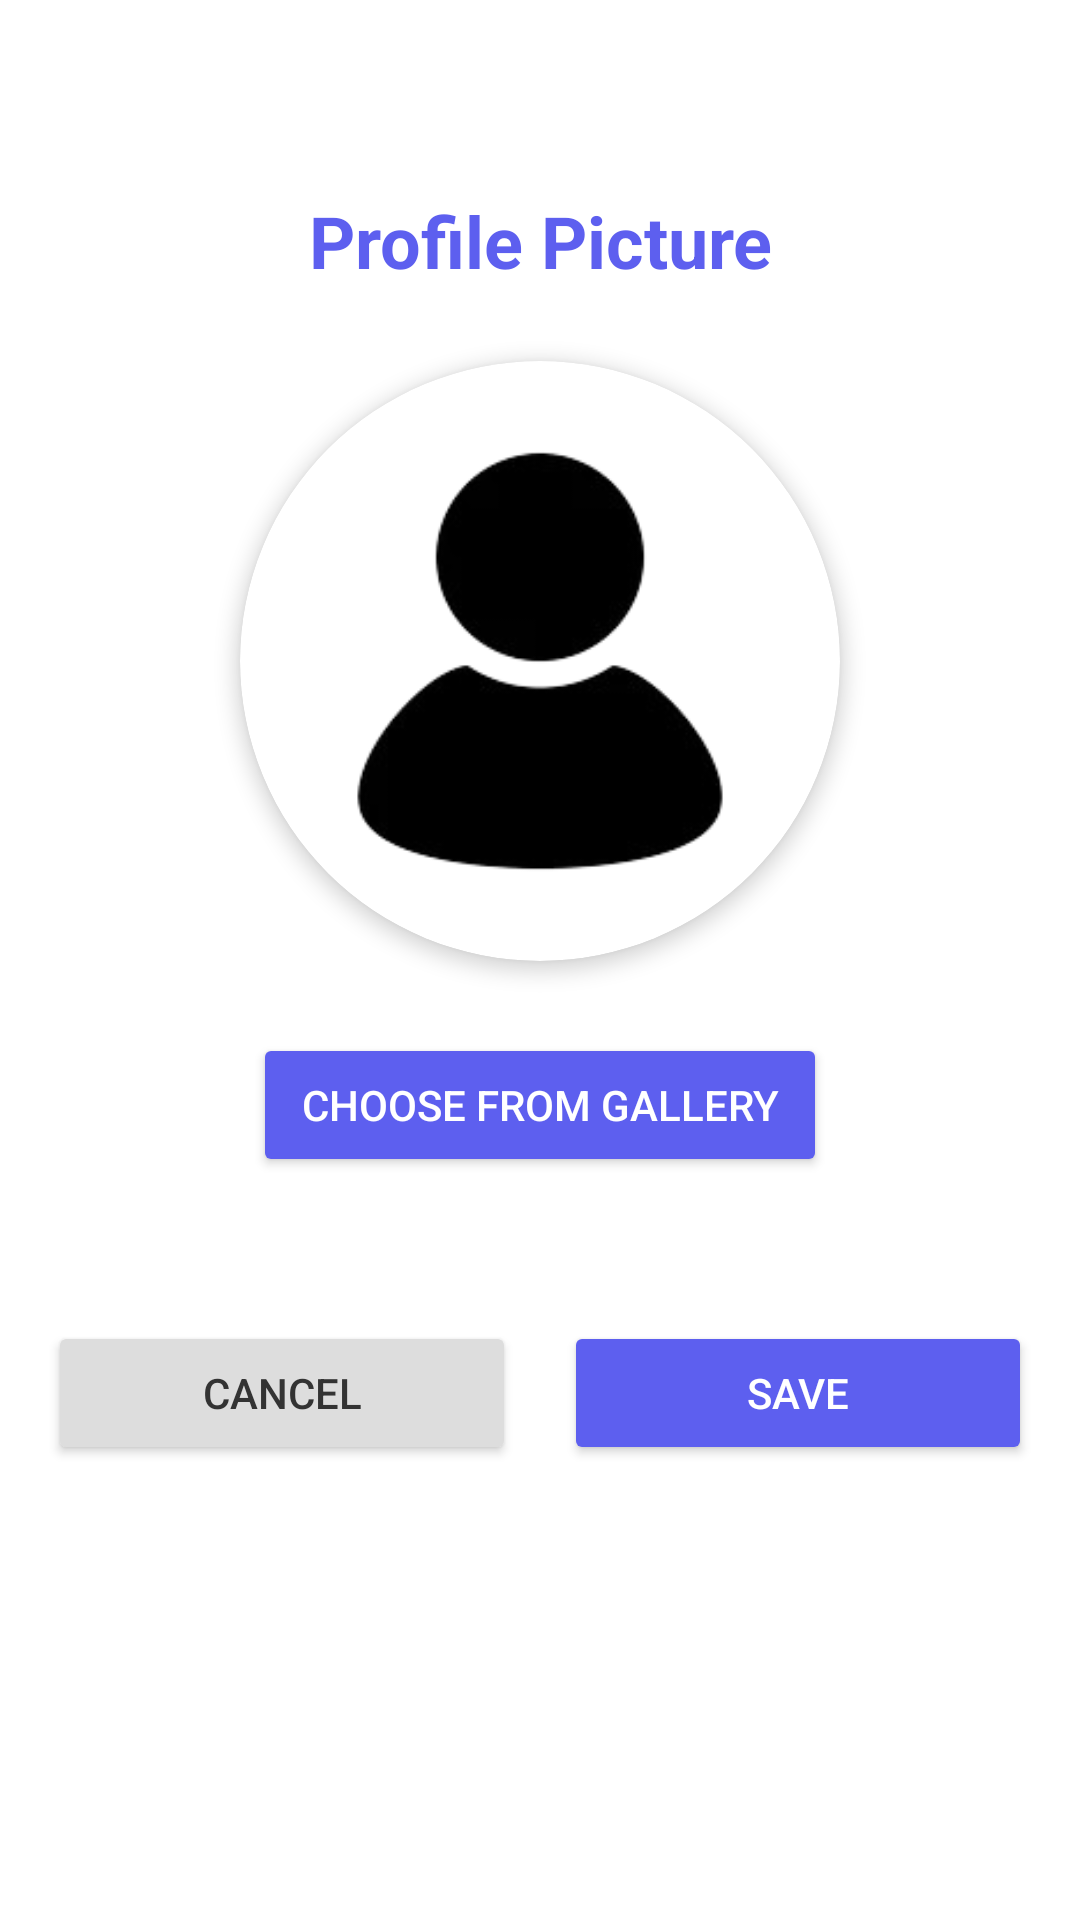

Android layout source for this screen:
<!-- AndroidManifest.xml: application theme Theme.A2_l215819 -->
<!-- res/layout/activity_profile_picture.xml -->
<?xml version="1.0" encoding="utf-8"?>
<LinearLayout xmlns:android="http://schemas.android.com/apk/res/android"
    xmlns:app="http://schemas.android.com/apk/res-auto"
    android:layout_width="match_parent"
    android:layout_height="match_parent"
    android:background="#FFFFFF"
    android:orientation="vertical"
    android:padding="16dp"
    android:gravity="center_horizontal">

    <TextView
        android:layout_width="match_parent"
        android:layout_height="wrap_content"
        android:gravity="center"
        android:text="Profile Picture"
        android:textColor="#5D5FEF"
        android:textSize="24sp"
        android:textStyle="bold"
        android:layout_marginBottom="24dp"
        android:layout_marginTop="48dp"/>

    <androidx.cardview.widget.CardView
        android:layout_width="200dp"
        android:layout_height="200dp"
        app:cardCornerRadius="100dp"
        app:cardElevation="4dp"
        android:layout_marginBottom="24dp">

        <ImageView
            android:id="@+id/ivProfilePicture"
            android:layout_width="match_parent"
            android:layout_height="match_parent"
            android:scaleType="centerCrop"
            android:src="@drawable/person_vector" />
    </androidx.cardview.widget.CardView>

    <Button
        android:id="@+id/btnChooseImage"
        android:layout_width="wrap_content"
        android:layout_height="wrap_content"
        android:backgroundTint="#5D5FEF"
        android:text="Choose from Gallery"
        android:textColor="#FFFFFF"
        android:drawableLeft="@drawable/gallery_vector"
        android:drawablePadding="8dp"
        android:paddingStart="16dp"
        android:paddingEnd="16dp"
        android:layout_marginBottom="32dp"/>

    <LinearLayout
        android:layout_width="match_parent"
        android:layout_height="wrap_content"
        android:orientation="horizontal"
        android:layout_marginTop="16dp"
        android:gravity="center">

        <Button
            android:id="@+id/btnCancel"
            android:layout_width="0dp"
            android:layout_height="wrap_content"
            android:layout_marginEnd="8dp"
            android:layout_weight="1"
            android:backgroundTint="#DDDDDD"
            android:text="Cancel"
            android:textColor="#333333" />

        <Button
            android:id="@+id/btnSave"
            android:layout_width="0dp"
            android:layout_height="wrap_content"
            android:layout_marginStart="8dp"
            android:layout_weight="1"
            android:backgroundTint="#5D5FEF"
            android:text="Save"
            android:textColor="#FFFFFF" />
    </LinearLayout>

</LinearLayout>
<!-- resources referenced by this layout -->
<resources>
  <!-- drawable person_vector: png bitmap (drawable, 12691 bytes) -->
  <style name="Theme.A2_l215819" parent="Base.Theme.A2_l215819" />
  <style name="Base.Theme.A2_l215819" parent="Theme.Material3.DayNight.NoActionBar">
          
          
      </style>
</resources>
